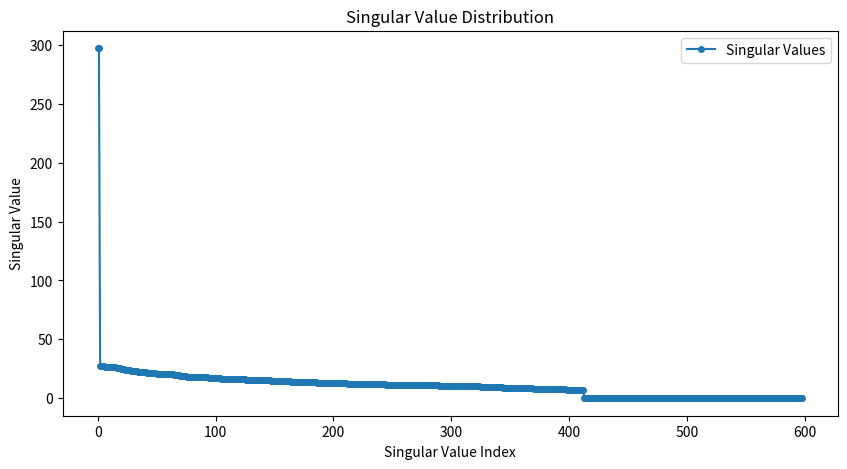
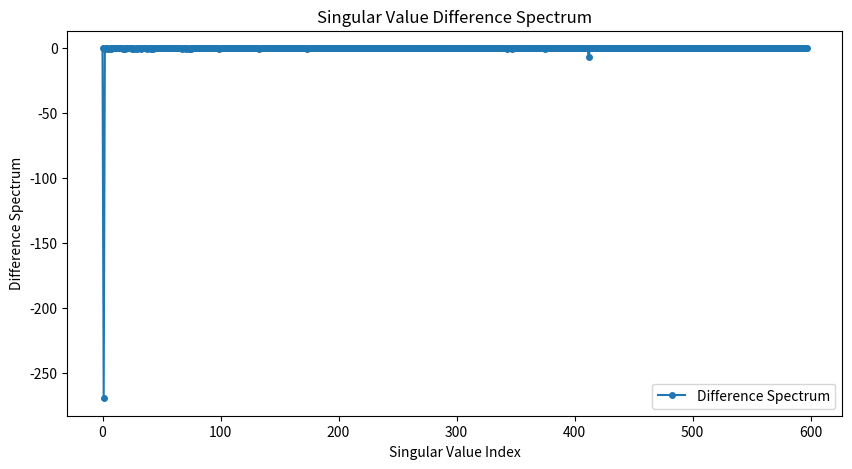
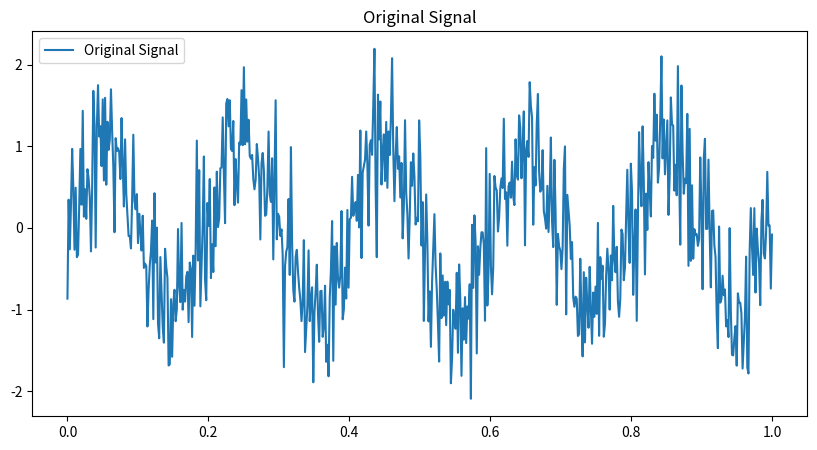
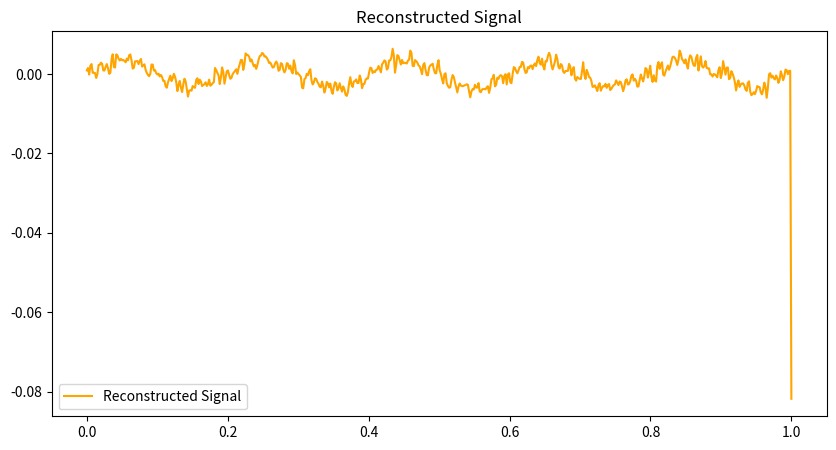

Source code (Python) for these figures, in order:
import numpy as np
import matplotlib.pyplot as plt
from scipy.linalg import hankel, svd

def perform_svd(signal):
    """对整个信号执行SVD，并返回U, S, Vt。"""
    H = hankel(signal[:-1], signal[1:])
    U, S, Vt = svd(H, full_matrices=False)
    return U, S, Vt

def svd_reconstruct(U, S, Vt, last_value):
    """使用SVD的结果重构信号，选取差分谱中第二大的值作为阈值。"""
    diff_S = np.diff(S)  # 计算奇异值的差分
    sorted_indices = np.argsort(diff_S)  # 得到差分数组排序后的索引
    # 找到第二大差分值对应的索引，加1是因为差分减少了一个元素的长度
    threshold_idx = sorted_indices[-2] + 1
    S[threshold_idx:] = 0  # 将该索引之后的所有奇异值置零
    reconstructed_H = np.dot(U, np.dot(np.diag(S), Vt))
    # 补充原始信号的最后一个值以匹配原始信号的长度
    reconstructed_signal = np.append(np.mean(reconstructed_H, axis=0), last_value)
    return reconstructed_signal



def plot_singular_values(S):
    """绘制奇异值分布图。"""
    plt.figure(figsize=(10, 5))
    plt.plot(S, marker='o', linestyle='-', markersize=4, label='Singular Values')
    plt.xlabel('Singular Value Index')
    plt.ylabel('Singular Value')
    plt.legend()
    plt.title('Singular Value Distribution')
    plt.show()


def plot_difference_spectrum(S):
    """计算奇异值差分谱并绘制。"""
    diff_spectra = np.diff(S)
    plt.figure(figsize=(10, 5))
    plt.plot(diff_spectra, marker='o', linestyle='-', markersize=4, label='Difference Spectrum')
    plt.xlabel('Singular Value Index')
    plt.ylabel('Difference Spectrum')
    plt.legend()
    plt.title('Singular Value Difference Spectrum')
    plt.show()


def plot_original_signal(t, original_signal):
    """绘制原始信号。"""
    plt.figure(figsize=(10, 5))
    plt.plot(t, original_signal, label='Original Signal')
    plt.legend()
    plt.title('Original Signal')
    plt.show()


def plot_reconstructed_signal(t, reconstructed_signal):
    """绘制重构信号。"""
    plt.figure(figsize=(10, 5))
    plt.plot(t, reconstructed_signal, label='Reconstructed Signal', linestyle='-', color='orange')
    plt.legend()
    plt.title('Reconstructed Signal')
    plt.show()


def process_and_plot_signal(signal):
    """处理信号并绘制相关图像。"""
    U, S, Vt = perform_svd(signal)
    # 传递原始信号的最后一个值给重构函数
    reconstructed_signal = svd_reconstruct(U, S, Vt, signal[-1])
    t = np.linspace(0, 1, len(signal))

    plot_singular_values(S)
    plot_difference_spectrum(S)
    plot_original_signal(t, signal)
    plot_reconstructed_signal(t, reconstructed_signal)


# 示例使用
if __name__ == "__main__":
    # 创建一个简单的信号
    t = np.linspace(0, 1, 600)
    original_signal = np.sin(2 * np.pi * 5 * t) + np.random.normal(0, 0.5, len(t))

    # 处理信号并绘制结果
    process_and_plot_signal(original_signal)
